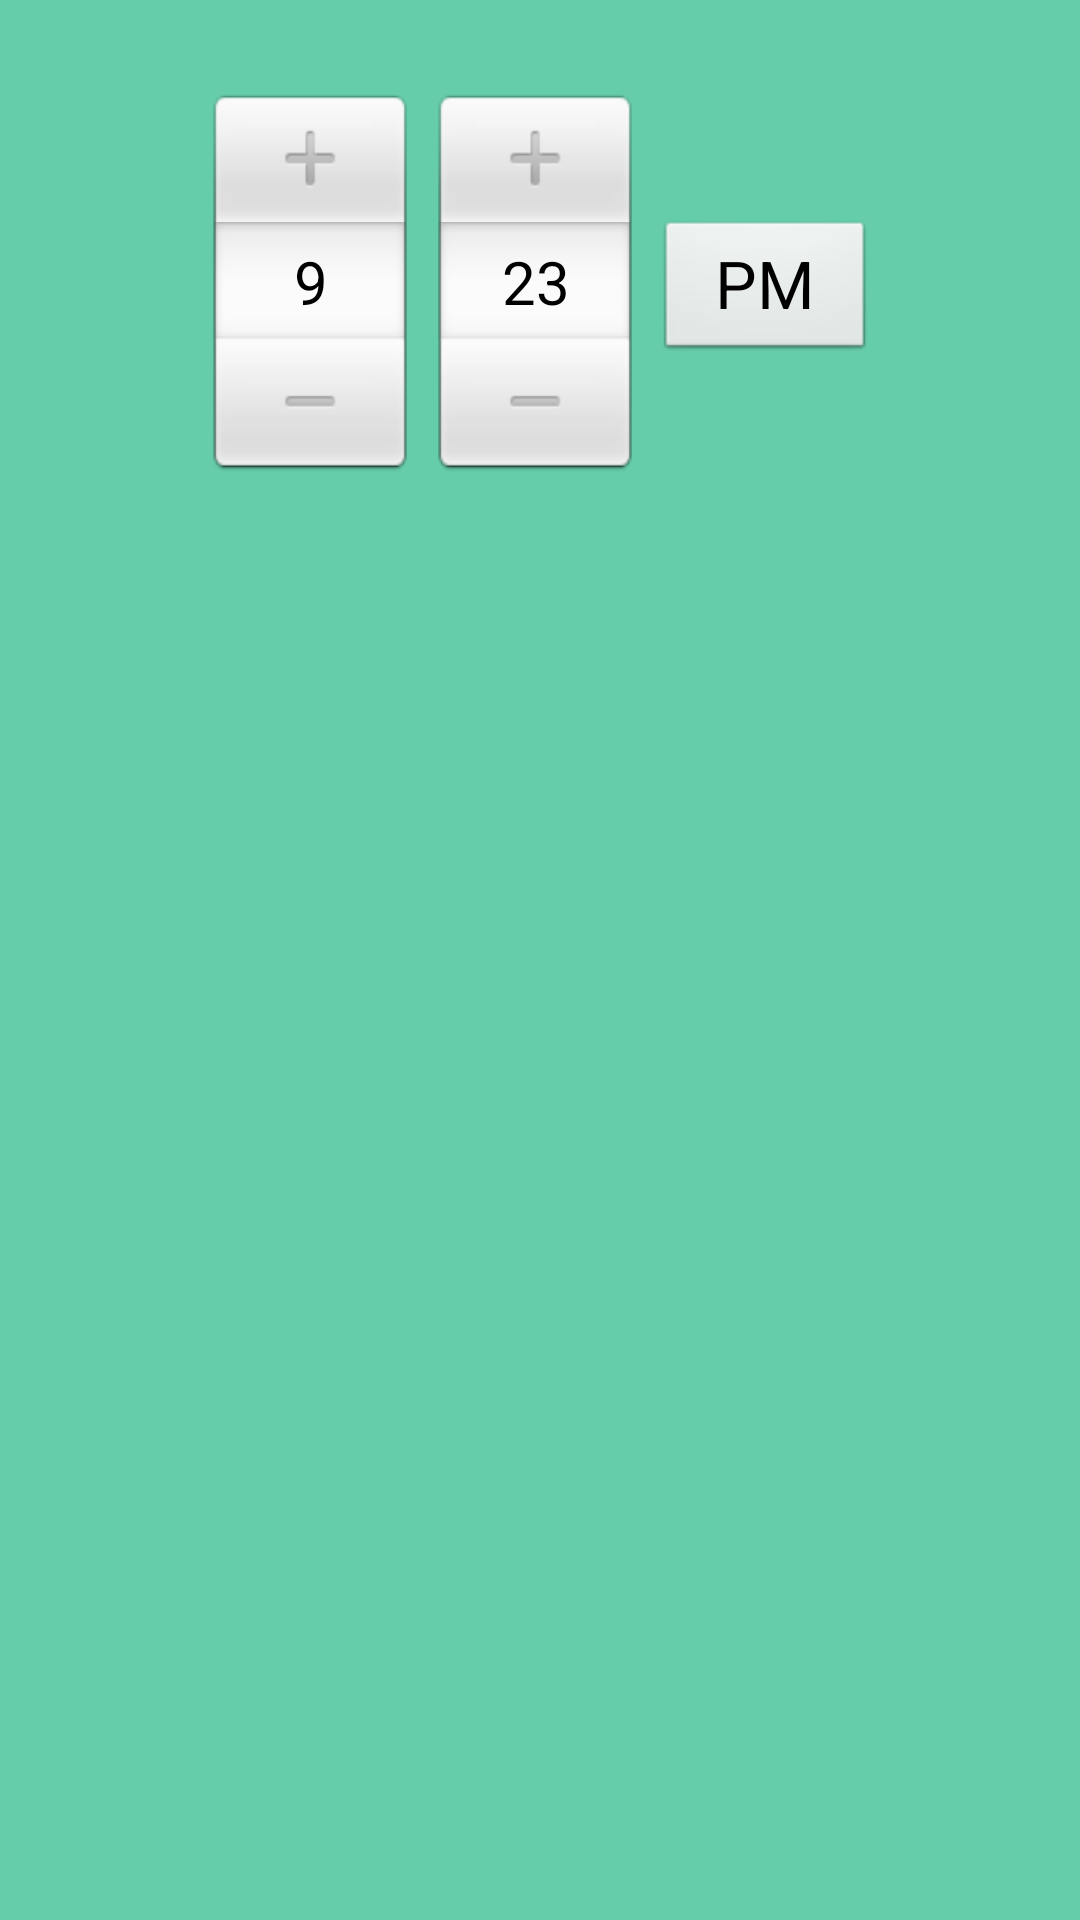

This screen was rendered from an Android layout file. Write that file and the resources it references.
<!-- AndroidManifest.xml: application theme titlestyle -->
<!-- res/layout/remindtimeset.xml -->
<?xml version="1.0" encoding="utf-8"?>
<RelativeLayout xmlns:android="http://schemas.android.com/apk/res/android"
    android:layout_width="match_parent"
    android:layout_height="match_parent" 
    android:background="#66cdaa">

    <TimePicker
        android:id="@+id/timePicker_remind"
        android:layout_width="wrap_content"
        android:layout_height="wrap_content"
        android:layout_alignParentTop="true"
        android:layout_centerHorizontal="true"
        android:layout_marginTop="30dp" />

</RelativeLayout>
<!-- resources referenced by this layout -->
<resources>
  <style name="titlestyle" parent="android:Theme">
           <item name="android:textSize">20sp</item>
           <item name="android:windowTitleSize">50dp</item>    
           <item name="android:windowTitleBackgroundStyle">@style/TitleBackgroundColor</item>
       </style>
  <style name="TitleBackgroundColor">
           <item name="android:background">@drawable/back3</item>
       </style>
  <!-- drawable back3: jpg bitmap (drawable-mdpi, 75953 bytes) -->
</resources>
